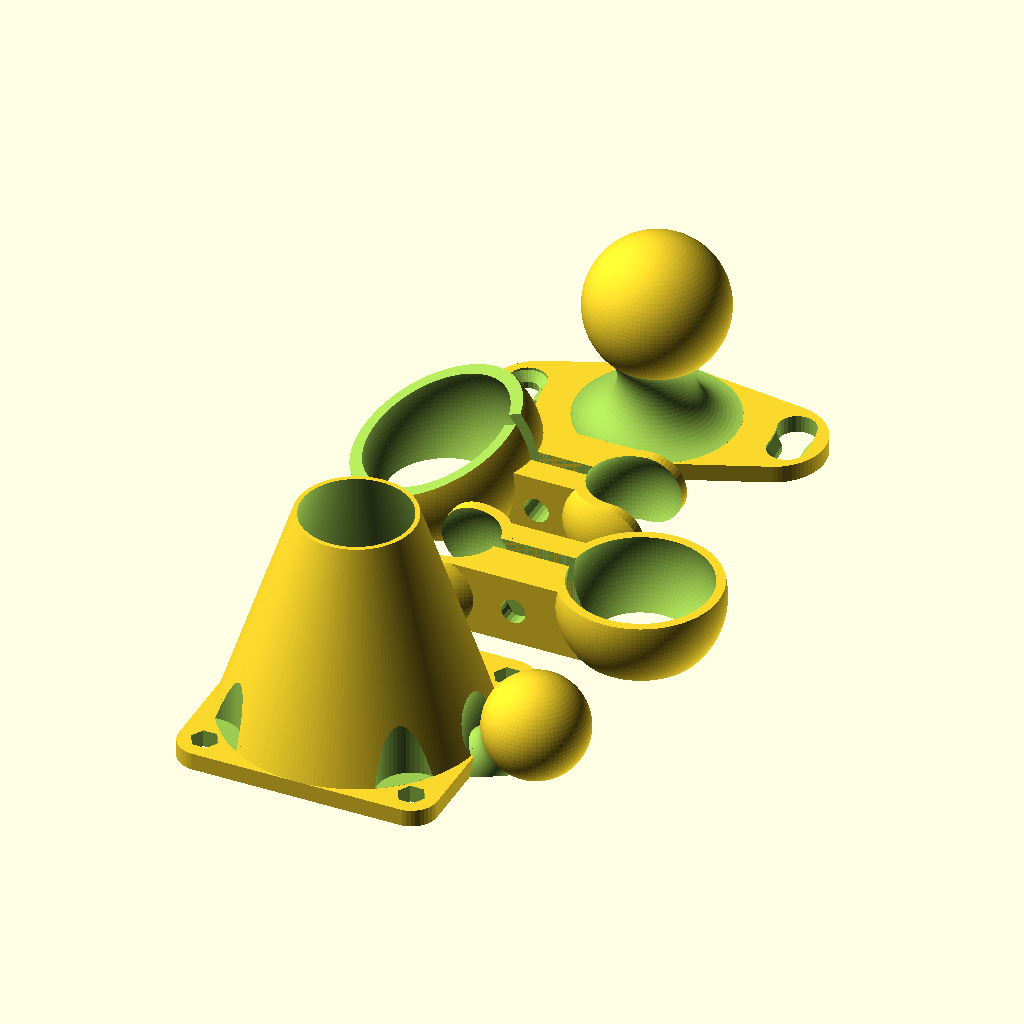
Cell 1 — every parameter at its default value.
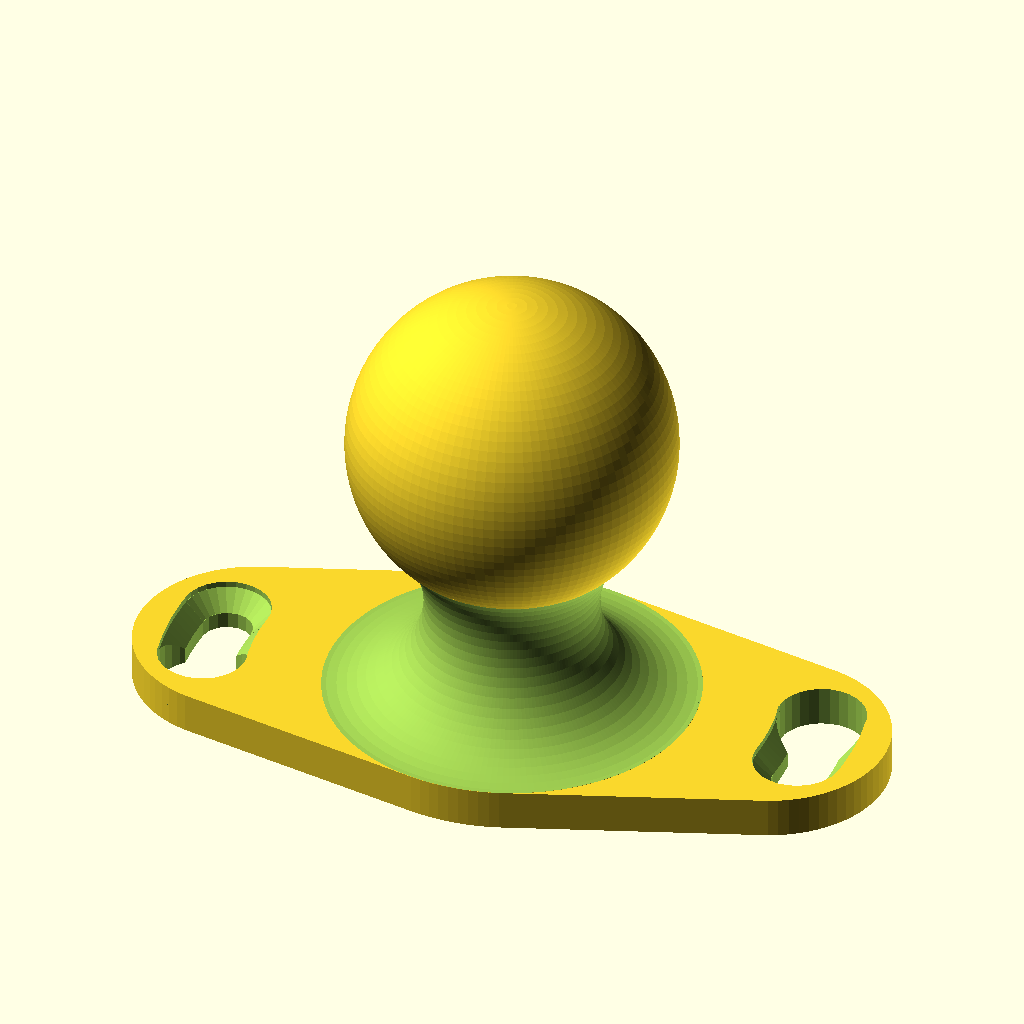
Cell 2 — part set to "Base", the other parameters unchanged.
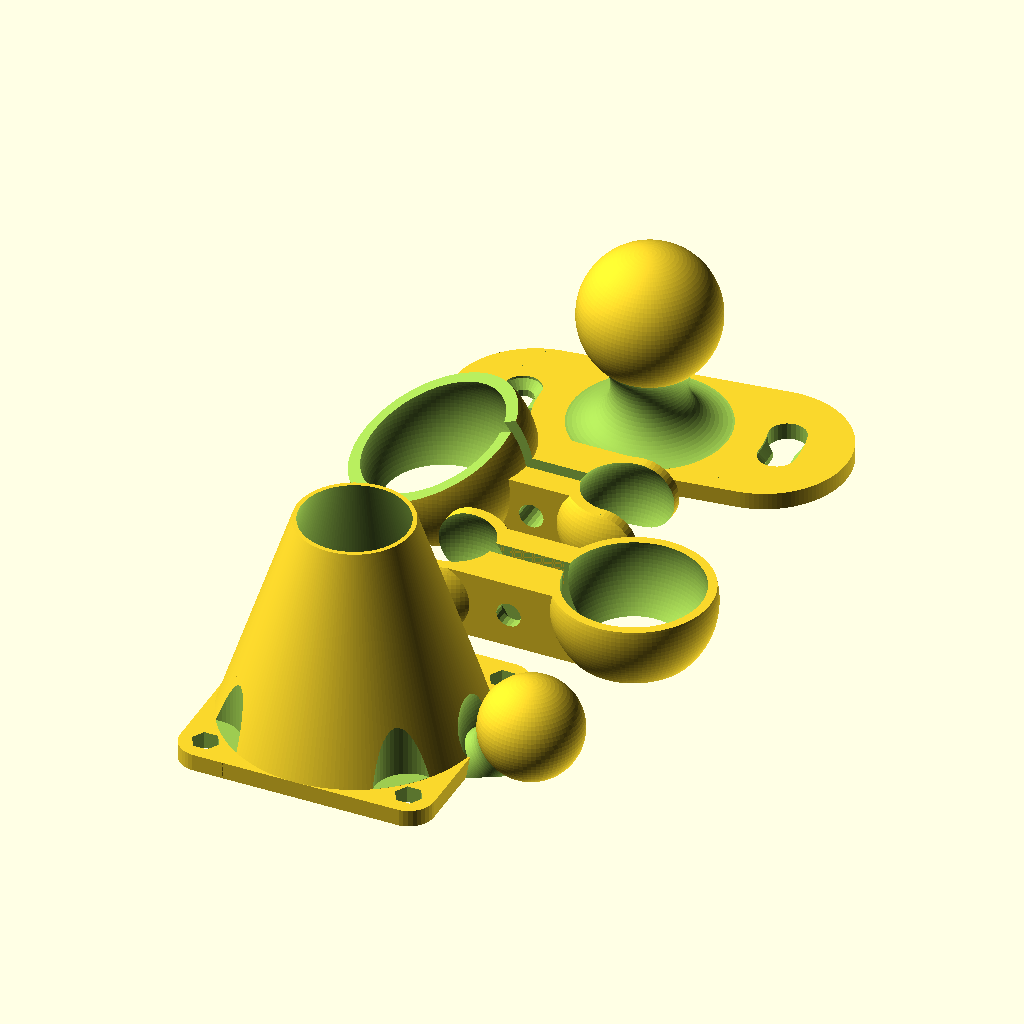
Cell 3 — Screw_Base_Multiplier set to 3.6, the other parameters unchanged.
The same orthographic view direction (rotation 55°, 0°, 25°; colour scheme Cornfield) for every cell, with the view re-fitted per cell, so scale and position can differ between cells.
Source of the model, macos/system/library/openscad/0262_Dual_Articulated_Ball_Joint_Fan_Mount_with_Twist-Lock_Base.scad:
// [FL_INDEX: keywords="openscad, 3d_parametric, Dual_Articulated_Ball_Joint_Fan_Mount_with_Twist-Lock_Base, csg_solid" | COT="Parametric OpenSCAD design from 3DCodeverse"]
// Title: Dual Articulated Ball Joint Fan Mount with Twist-Lock Base

//Dual Articulated Ball Joint Fan Mount with Twist-Lock Base by John Davis (ei8htohms) 8-24-13

// Which part would you like to make?
part = "All"; // [Base,Clip1,Clip2,Clips,Duct,All]

/*[Dimensions of Base]*/
//Ratio of material around screws
Screw_Base_Multiplier = 1.8;
//Ratio of material around central base
Central_Base_Multiplier = 1;
//Height of mount base including sphere
Height = 24;
//Thickness of mount base
Thickness = 2;
//Sphere diameter
Sphere_Diameter = 16;
//How far are the mounting screws from the center?
Screw_Distance = 15;
//The angle of the base connection to the sphere (larger angle means fatter "neck")
Angle=45;
//Angle of cut out for twist lock
Cut_Sweep=15;

/*[Base Mounting Screw Dimensions]*/
//Screw shaft diameter
Screw_Shaft_Diameter = 2.5; 
//Screw head diameter
Screw_Head_Diameter = 4.3;
//Length of screw hole 
Screw_Length = Thickness;
//Screw head thickness or depth of head recesss for countersunk 
Screw_Head_Height = 0.3;
//Countersunk (1) or flat head (0)? 
Countersink = 1; //[0,1]

/*[Dimensions of Clips]*/
//Space between inside of clip and ball joint
Clip_Clearance=0.2;
//Clip thickness (also determines duct wall thickness)
Clip_Thickness=1;
//Clip height
Clip_Height=8;
//Opening for clip compression
Opening=1.6;
//How far out does the clamp screw extend from the ball?
Clamp_Extension=3;
//How far out does the elbow extend from the ball?
Mount_Extension=12;
//How far above or below center should the clips be (to clear each other)?
Clip_Offset=2;
//Angle of rotation of cut for second clip
Tilt_Rotation=30;
//How tilted is the 2nd clip?
Tilt=25;

/*[Clamping Screw and Nut Dimensions]*/ 
//Clamping screw diameter
Clamping_Screw_Diameter=2.9;
//Nut width across flats
Nut_Width=4.7;
//Nut height   
Nut_Height=1.6;
//Additional clearance for nut
Nut_Clearance=0.2; 
//Vertical nut correction (to make it align with screw hole when printed)
Nut_Correction=-0.5;

/*[Arm with Duct Dimensions]*/
//Small Sphere Diameter
Small_Sphere_Diameter=11.8;
//Fan size 
Fan_Size=30;
//Fan screw diameter
Fan_Screw_Diameter=2.8;
//Clearance for fan screw head diameter
Fan_Screw_Head_Diameter=8;
//Duct height
Duct_Height=25;
//Duct scaling - how restrictive is the duct
Duct_Scaling=0.45;
//Duct wall thickness
Duct_Wall=0.52;


/*[Printer Settings]*/
//To control the number facets rendered, fine ~ 0.1 coarse ~1.0. 0.3 is fine for home printers.
$fs = 0.5;


/*[Hidden]*/
//leave $fn disabled, do not change
$fn = 0;
//leave $fa as is, do not change
$fa = 0.01;
//padding to insure manifold, ignore
Padding = 0.01; 

print_part();

module print_part() {
	if (part == "Base") {
		Base();
	} else if (part == "Clip1") {
		Clip1();
	} else if (part == "Clip2") {
		Clip2();
	} else if (part == "Clips") {
		Clip1();
		Clip2();
	} else if (part == "Duct") {
		Duct();
	} else {
		Base();
		Clip1();
		Clip2();
		Duct();
	}
}

module Duct()

//uncomment for assembled view
//translate([Sphere_Diameter/2+Clip_Clearance+Clip_Thickness+Mount_Extension,0,Height-Sphere_Diameter/2-Small_Sphere_Diameter/2+Clip_Offset])

//uncomment for printable view
translate([Fan_Size/2,min(-Sphere_Diameter-Clip_Clearance*2-Clip_Thickness*2-Small_Sphere_Diameter*2,-Sphere_Diameter/2-Clip_Clearance-Clip_Thickness*3-Fan_Size/2),0])
rotate([0,0,180])

difference(){
	union(){
		translate([0,0,Small_Sphere_Diameter/2])
		sphere(r=Small_Sphere_Diameter/2);
		
		difference(){
			translate([0,0,Small_Sphere_Diameter/2])
			rotate([0,135,0])			
			cylinder(r=sqrt(pow(Small_Sphere_Diameter/2,2)/2),h=sqrt(pow(Small_Sphere_Diameter/2,2)*2));
			translate([0,0,Small_Sphere_Diameter/2])
			rotate([0,135,0])
			translate([0,0,3*sqrt(pow(Small_Sphere_Diameter/2,2)/2)/2])
			rotate_extrude()
			translate([3*sqrt(pow(Small_Sphere_Diameter/2,2)/2)/2,0,0])
			circle(r=3*sqrt(pow(Small_Sphere_Diameter/2,2)/2)/4);
			
			translate([Small_Sphere_Diameter/2,0,-Small_Sphere_Diameter/2])
			cylinder(r=Small_Sphere_Diameter/2,h=Small_Sphere_Diameter/2);
		}
		
		minkowski(){
			translate([Small_Sphere_Diameter/2+Fan_Size/2,0,Thickness/2-0.5])
			cube([Fan_Size-Fan_Size/5,Fan_Size-Fan_Size/5,Thickness-1],center=true);
			cylinder(r=Fan_Size/10,h=1);
		}
		
		difference(){
			translate([Small_Sphere_Diameter/2+Fan_Size/2,0,Thickness-Padding])
			cylinder(r1=Fan_Size/2,r2=Fan_Size/2*Duct_Scaling,h=Duct_Height);
			translate([0,0,Small_Sphere_Diameter/2])
			sphere(r=Small_Sphere_Diameter/2+Clip_Thickness*2);	
		}
		
	}

	translate([Small_Sphere_Diameter/2+Fan_Size/10,-Fan_Size/2+Fan_Size/10,-Padding])
	polyhole(Thickness+Padding*2+Duct_Height,Fan_Screw_Diameter);
	
	translate([Small_Sphere_Diameter/2+Fan_Size/10,Fan_Size/2-Fan_Size/10,-Padding])
	polyhole(Thickness+Padding*2,Fan_Screw_Diameter);
	
	translate([Small_Sphere_Diameter/2+Fan_Size-Fan_Size/10,-Fan_Size/2+Fan_Size/10,-Padding])
	polyhole(Thickness+Padding*2,Fan_Screw_Diameter);
	
	translate([Small_Sphere_Diameter/2+Fan_Size-Fan_Size/10,Fan_Size/2-Fan_Size/10,-Padding])
	polyhole(Thickness+Padding*2,Fan_Screw_Diameter);

//

	translate([Small_Sphere_Diameter/2+Fan_Size/10,-Fan_Size/2+Fan_Size/10,Thickness+Padding])
	cylinder(r=Fan_Screw_Head_Diameter/2, h=Duct_Height);
	
	translate([Small_Sphere_Diameter/2+Fan_Size/10,Fan_Size/2-Fan_Size/10,Thickness+Padding])
	cylinder(r=Fan_Screw_Head_Diameter/2, h=Duct_Height);
	
	translate([Small_Sphere_Diameter/2+Fan_Size-Fan_Size/10,-Fan_Size/2+Fan_Size/10,Thickness+Padding])
	cylinder(r=Fan_Screw_Head_Diameter/2, h=Duct_Height);
	
	translate([Small_Sphere_Diameter/2+Fan_Size-Fan_Size/10,Fan_Size/2-Fan_Size/10,Thickness+Padding])
	cylinder(r=Fan_Screw_Head_Diameter/2, h=Duct_Height);

	difference(){
		union(){
			translate([Small_Sphere_Diameter/2+Fan_Size/2,0,Thickness-Padding])
			cylinder(r1=Fan_Size/2-Duct_Wall,r2=(Fan_Size/2*Duct_Scaling)-Duct_Wall,h=Duct_Height+Padding);
		
			translate([Small_Sphere_Diameter/2+Fan_Size/2,0,-Padding])
			cylinder(r=Fan_Size/2-Duct_Wall,h=Thickness+2*Padding);
		}

		translate([0,0,Small_Sphere_Diameter/2])
		sphere(r=Small_Sphere_Diameter/2+Clip_Thickness*3);		


		translate([Small_Sphere_Diameter/2+Fan_Size/10,-Fan_Size/2+Fan_Size/10,-Padding])
		cylinder(r=Fan_Screw_Head_Diameter/2+Duct_Wall, h=Duct_Height);
	
		translate([Small_Sphere_Diameter/2+Fan_Size/10,Fan_Size/2-Fan_Size/10,-Padding])
		cylinder(r=Fan_Screw_Head_Diameter/2+Duct_Wall, h=Duct_Height);
	
		translate([Small_Sphere_Diameter/2+Fan_Size-Fan_Size/10,-Fan_Size/2+Fan_Size/10,-Padding])
		cylinder(r=Fan_Screw_Head_Diameter/2+Duct_Wall, h=Duct_Height);
	
		translate([Small_Sphere_Diameter/2+Fan_Size-Fan_Size/10,Fan_Size/2-Fan_Size/10,-Padding])
		cylinder(r=Fan_Screw_Head_Diameter/2+Duct_Wall, h=Duct_Height);
	}
}




module Clip1(){

//uncomment for assembled view
//translate([0,0,2*(Height-Sphere_Diameter/2-Clip_Height/2)-Clip_Offset])
//mirror([0,0,1])

//uncomment for printable view
mirror([0,1,0])
rotate([0,0,180])
translate([-Fan_Size/2,-Sphere_Diameter,0])


difference(){
	union(){
		intersection(){
			translate([0,0,Clip_Height/2+Clip_Offset])
			sphere(r=Sphere_Diameter/2+Clip_Clearance+Clip_Thickness);			
			cylinder(r=Sphere_Diameter/2+Clip_Clearance+Clip_Thickness+Padding,h=Clip_Height);		
		}
		
		translate([0,Opening/2,0])
		cube([Sphere_Diameter/2+Clip_Clearance+Clip_Thickness+Mount_Extension,Clip_Thickness*3,Clip_Height]);
		
		intersection(){
			translate([Sphere_Diameter/2+Clip_Clearance+Clip_Thickness+Mount_Extension,0,Clip_Height/2])
			sphere(r=Small_Sphere_Diameter/2+Clip_Clearance+Clip_Thickness);
			translate([Sphere_Diameter/2+Clip_Clearance+Clip_Thickness+Mount_Extension,0,0])
			cylinder(r=Small_Sphere_Diameter/2+Clip_Clearance+Clip_Thickness+Padding, h=Clip_Height);
		}
			
		translate([0,-Opening/2-Nut_Height*3,0])
		cube([Sphere_Diameter/2+Clip_Clearance+Clip_Thickness+Mount_Extension,Nut_Height*3,Clip_Height]);

	}

	translate([Sphere_Diameter/2+Clip_Clearance+Clip_Thickness+Clamp_Extension,-Opening/2-2*Nut_Height-Nut_Clearance,Clip_Height/2+Nut_Correction])
	rotate([-90,0,0])
	nut();

	translate([Sphere_Diameter/2+Clip_Clearance+Clip_Thickness+Clamp_Extension-(Nut_Width/2+Nut_Clearance)/cos(30),-Opening/2-2*Nut_Height-Nut_Clearance,Clip_Height/2+Nut_Correction])
	cube([(Nut_Width/2+Nut_Clearance)/cos(30)*2,Nut_Height+2*Nut_Clearance,Nut_Width/2+Nut_Clearance]);

	translate([Sphere_Diameter/2+Clip_Clearance+Clip_Thickness+Clamp_Extension,-Opening/2-Nut_Height*3-Padding,Clip_Height/2])
	rotate([-90,0,0])
	cylinder(h= Nut_Height*3+Opening+Clip_Thickness*3+Padding*2, r=Clamping_Screw_Diameter/2);

	translate([0,-Opening/2,-Padding])
	cube([Sphere_Diameter/2+Clip_Clearance+Clip_Thickness+Padding+Mount_Extension+Small_Sphere_Diameter/2+Clip_Clearance+Clip_Thickness,Opening,Clip_Height+Padding*2]);

	translate([0,0,Clip_Height/2+2])
	sphere(r=Sphere_Diameter/2+Clip_Clearance);

	translate([Sphere_Diameter/2+Clip_Clearance+Clip_Thickness+Mount_Extension,0,Clip_Height/2])
	sphere(r=Small_Sphere_Diameter/2+Clip_Clearance);

	difference(){
		translate([Sphere_Diameter/2+Clip_Clearance+Clip_Thickness+Mount_Extension,-Small_Sphere_Diameter/2-Clip_Clearance-Clip_Thickness-Padding,-Padding])
		cube([Small_Sphere_Diameter/2+Clip_Clearance+Clip_Thickness+Padding,2*(Small_Sphere_Diameter/2+Clip_Clearance+Clip_Thickness+Padding),Clip_Height+2*Padding]);
		translate([Sphere_Diameter/2+Clip_Clearance+Clip_Thickness+Mount_Extension,-Small_Sphere_Diameter/2-Clip_Clearance-Clip_Thickness-Padding,Clip_Height/2])
		rotate([-90,0,0])
		cylinder(r=Clip_Height/2,h=2*(Small_Sphere_Diameter/2+Clip_Clearance+Clip_Thickness+Padding));
	}
}
}

module Clip2(){

//uncomment for assembled view
//rotate([0,0,140])
//translate([2,0,Height-Sphere_Diameter/2-Clip_Height/2-1.5])
//rotate([0,-15,0])
//mirror([0,1,0])

//uncomment for printable view
translate([-Fan_Size/2,0,0])
mirror([0,1,0])

difference(){
	union(){
		intersection(){
			translate([0,0,Clip_Height/2+Clip_Offset])
			sphere(r=Sphere_Diameter/2+Clip_Thickness*2+Clip_Clearance*2);			
			difference(){
				cylinder(r=Sphere_Diameter/2+Clip_Thickness*2+Clip_Clearance*2+Padding,h=Clip_Height*3);	
				rotate([0,0,-Tilt_Rotation])
				rotate([0,-Tilt,0])			
				translate([0,0,Clip_Height])
				cylinder(r=Sphere_Diameter, h=Clip_Height*3);
			}	
		}
		
		translate([0,Opening/2,0])
		cube([Sphere_Diameter/2+Clip_Clearance+Clip_Thickness+Mount_Extension,Clip_Thickness*3,Clip_Height]);
		
		intersection(){
			translate([Sphere_Diameter/2+Clip_Clearance+Clip_Thickness+Mount_Extension,0,Clip_Height/2])
			sphere(r=Small_Sphere_Diameter/2+Clip_Clearance+Clip_Thickness);
			translate([Sphere_Diameter/2+Clip_Clearance+Clip_Thickness+Mount_Extension,0,0])
			cylinder(r=Small_Sphere_Diameter/2+Clip_Clearance+Clip_Thickness+Padding, h=Clip_Height);
		}
			
		translate([0,-Opening/2-Nut_Height*3,0])
		cube([Sphere_Diameter/2+Clip_Clearance+Clip_Thickness+Mount_Extension,Nut_Height*3,Clip_Height]);

	}

	translate([Sphere_Diameter/2+Clip_Clearance+Clip_Thickness+Clamp_Extension,-Opening/2-2*Nut_Height-Nut_Clearance,Clip_Height/2+Nut_Correction])
	rotate([-90,0,0])
	nut();

	translate([Sphere_Diameter/2+Clip_Clearance+Clip_Thickness+Clamp_Extension-(Nut_Width/2+Nut_Clearance)/cos(30),-Opening/2-2*Nut_Height-Nut_Clearance,Clip_Height/2+Nut_Correction])
	cube([(Nut_Width/2+Nut_Clearance)/cos(30)*2,Nut_Height+2*Nut_Clearance,Nut_Width/2+Nut_Clearance]);

	translate([Sphere_Diameter/2+Clip_Clearance+Clip_Thickness+Clamp_Extension,-Opening/2-Nut_Height*3-Padding,Clip_Height/2])
	rotate([-90,0,0])
	cylinder(h= Nut_Height*3+Opening+Clip_Thickness*3+Padding*2, r=Clamping_Screw_Diameter/2);

	translate([0,-Opening/2,-Padding])
	cube([Sphere_Diameter/2+Clip_Clearance+Clip_Thickness+Padding+Mount_Extension+Small_Sphere_Diameter/2+Clip_Clearance+Clip_Thickness,Opening,Clip_Height*3+Padding*2]);

	translate([0,0,Clip_Height/2+2])
	sphere(r=Sphere_Diameter/2+Clip_Thickness);

	translate([Sphere_Diameter/2+Clip_Clearance+Clip_Thickness+Mount_Extension,0,Clip_Height/2])
	sphere(r=Small_Sphere_Diameter/2+Clip_Clearance);

	difference(){
		translate([Sphere_Diameter/2+Clip_Clearance+Clip_Thickness+Mount_Extension,-Small_Sphere_Diameter/2-Clip_Clearance-Clip_Thickness-Padding,-Padding])
		cube([Small_Sphere_Diameter/2+Clip_Clearance+Clip_Thickness+Padding,2*(Small_Sphere_Diameter/2+Clip_Clearance+Clip_Thickness+Padding),Clip_Height+2*Padding]);
		translate([Sphere_Diameter/2+Clip_Clearance+Clip_Thickness+Mount_Extension,-Small_Sphere_Diameter/2-Clip_Clearance-Clip_Thickness-Padding,Clip_Height/2])
		rotate([-90,0,0])
		cylinder(r=Clip_Height/2,h=2*(Small_Sphere_Diameter/2+Clip_Clearance+Clip_Thickness+Padding));
	}

}
}



module Base(){

Base_Rad=(Height-Sphere_Diameter/2-(Sphere_Diameter/2*cos(Angle))-Thickness)/(1+cos(Angle));

//uncomment for printable view
translate([0,(Sphere_Diameter/2*sin(Angle)+sin(Angle)*Base_Rad)*Central_Base_Multiplier*2+2,0])

//Base with ball pivot
union(){
	//ball for clip
	translate([0,0,Height-Sphere_Diameter/2])
	sphere(r=Sphere_Diameter/2);
	
	//post for ball
	difference(){
		translate([0,0,Thickness-Padding])
		cylinder(r1=Sphere_Diameter/2*sin(Angle)+sin(Angle)*Base_Rad, r2=Sphere_Diameter/2*sin(Angle), h=Height-Sphere_Diameter/2-(Sphere_Diameter/2*cos(Angle))-Thickness+Padding*2);
		rotate_extrude()
		translate([Sphere_Diameter/2*sin(Angle)+sin(Angle)*Base_Rad,Base_Rad+Thickness+Padding,0])
		//rotate([90,0,0])
		circle(r=Base_Rad+Padding);
	}
	
	//base
	difference(){
		hull(){
			rotate([0,0,Cut_Sweep/2])
			translate([Screw_Distance-Screw_Head_Diameter/2,0,0])
			cylinder(r=(tan(Cut_Sweep)*Screw_Distance)/2+Screw_Head_Diameter/2*Screw_Base_Multiplier,h=Thickness);
			cylinder(r=(Sphere_Diameter/2*sin(Angle)+sin(Angle)*Base_Rad)*Central_Base_Multiplier,h=Thickness);
			rotate([0,0,Cut_Sweep/2])
			translate([-Screw_Distance+Screw_Head_Diameter/2,0,0])
			cylinder(r=(tan(Cut_Sweep)*Screw_Distance)/2+Screw_Head_Diameter/2*Screw_Base_Multiplier,h=Thickness);
		}
		
		//screws
		translate([-Screw_Distance,0,Thickness])
		rotate([180,0,0])
		screw_hole(Thickness);
		translate([Screw_Distance,0,Thickness])
		rotate([180,0,0])
		screw_hole(Thickness);

		//cut out for sliding screws
		intersection(){
			translate([0,0,-Padding])
			linear_extrude(height=Thickness+2*Padding)
			polygon(points=[[0,0],[Screw_Distance+Screw_Head_Diameter/2+Padding,0],[Screw_Distance+Screw_Head_Diameter/2+Padding,tan(Cut_Sweep)*(Screw_Distance+Screw_Head_Diameter/2+Padding)]]);
			rotate([180,0,0])
			rotate_extrude()
			translate([Screw_Distance,Padding,0])
			polygon(points=[[-Screw_Shaft_Diameter/2,0],[-Screw_Shaft_Diameter/2,-(Thickness-Screw_Head_Height-Screw_Head_Diameter/2+Screw_Shaft_Diameter/2+Padding)],[-Screw_Head_Diameter/2,-(Thickness-Screw_Head_Height)],[-Screw_Head_Diameter/2,-Thickness-Padding*2],[Screw_Head_Diameter/2,-Thickness-Padding*2],[Screw_Head_Diameter/2,-(Thickness-Screw_Head_Height)],[Screw_Shaft_Diameter/2,-(Thickness-Screw_Head_Height-Screw_Head_Diameter/2+Screw_Shaft_Diameter/2+Padding)],[Screw_Shaft_Diameter/2,0]]);
		}
		rotate([0,0,Cut_Sweep])
		translate([Screw_Distance,0,-Padding])
		cylinder(h=Thickness+2*Padding, r=Screw_Head_Diameter/2+2*Padding);
		intersection(){
			translate([0,0,-Padding])
			linear_extrude(height=Thickness+2*Padding)
			polygon(points=[[0,0],[-Screw_Distance-Screw_Head_Diameter/2-Padding,0],[-Screw_Distance-Screw_Head_Diameter/2-Padding,-tan(Cut_Sweep)*(Screw_Distance+Screw_Head_Diameter/2+Padding)]]);
			rotate([180,0,0])
			rotate_extrude()
			translate([Screw_Distance,Padding,0])
			polygon(points=[[-Screw_Shaft_Diameter/2,0],[-Screw_Shaft_Diameter/2,-(Thickness-Screw_Head_Height-Screw_Head_Diameter/2+Screw_Shaft_Diameter/2+Padding)],[-Screw_Head_Diameter/2,-(Thickness-Screw_Head_Height)],[-Screw_Head_Diameter/2,-Thickness-Padding*2],[Screw_Head_Diameter/2,-Thickness-Padding*2],[Screw_Head_Diameter/2,-(Thickness-Screw_Head_Height)],[Screw_Shaft_Diameter/2,-(Thickness-Screw_Head_Height-Screw_Head_Diameter/2+Screw_Shaft_Diameter/2+Padding)],[Screw_Shaft_Diameter/2,0]]);
		}
		rotate([0,0,Cut_Sweep])
		translate([-Screw_Distance,0,-Padding])
		cylinder(h=Thickness+2*Padding, r=Screw_Head_Diameter/2+2*Padding);
	}
}	
}

module nut(){
	cylinder(r=(Nut_Width/2+Nut_Clearance)/cos(30),h=Nut_Height+2*Nut_Clearance,$fn=6);
}

module screw_hole(L){
 	translate([0,0,-Padding])
	union() {
   	cylinder(h=L+Padding*2, r=Screw_Shaft_Diameter/2);
      cylinder(h=Screw_Head_Height, r=Screw_Head_Diameter/2);
		if (Countersink == 1) 
			{translate([0,0,Screw_Head_Height-Padding])
			cylinder(h=Screw_Head_Diameter/2-Screw_Shaft_Diameter/2+Padding, r1=Screw_Head_Diameter/2, r2=Screw_Shaft_Diameter/2);
			}
    }
};

module polyhole(h, d) {
    n = max(round(2 * d),3);
    rotate([0,0,180])
        cylinder(h = h, r = (d / 2) / cos (180 / n), $fn = n);
}

module polycone(h, d1, d2) {
    n = max(round(2 * d1),3);
    rotate([0,0,0])
        cylinder(h = h, r1 = (d1 / 2) / cos (180 / n), r2 = (d2 / 2) / cos (180 / n),$fn = n);
}
Parameter table extracted from the source (name, type, default, range or options):
part: string, default "All", options "Base", "Clip1", "Clip2", "Clips", "Duct", "All"
Screw_Base_Multiplier: number, default 1.8
Central_Base_Multiplier: number, default 1
Height: number, default 24
Thickness: number, default 2
Sphere_Diameter: number, default 16
Screw_Distance: number, default 15
Angle: number, default 45
Cut_Sweep: number, default 15
Screw_Shaft_Diameter: number, default 2.5
Screw_Head_Diameter: number, default 4.3
Screw_Head_Height: number, default 0.3
Countersink: number, default 1, options 0, 1
Clip_Clearance: number, default 0.2
Clip_Thickness: number, default 1
Clip_Height: number, default 8
Opening: number, default 1.6
Clamp_Extension: number, default 3
Mount_Extension: number, default 12
Clip_Offset: number, default 2
Tilt_Rotation: number, default 30
Tilt: number, default 25
Clamping_Screw_Diameter: number, default 2.9
Nut_Width: number, default 4.7
Nut_Height: number, default 1.6
Nut_Clearance: number, default 0.2
Nut_Correction: number, default -0.5
Small_Sphere_Diameter: number, default 11.8
Fan_Size: number, default 30
Fan_Screw_Diameter: number, default 2.8
Fan_Screw_Head_Diameter: number, default 8
Duct_Height: number, default 25
Duct_Scaling: number, default 0.45
Duct_Wall: number, default 0.52
